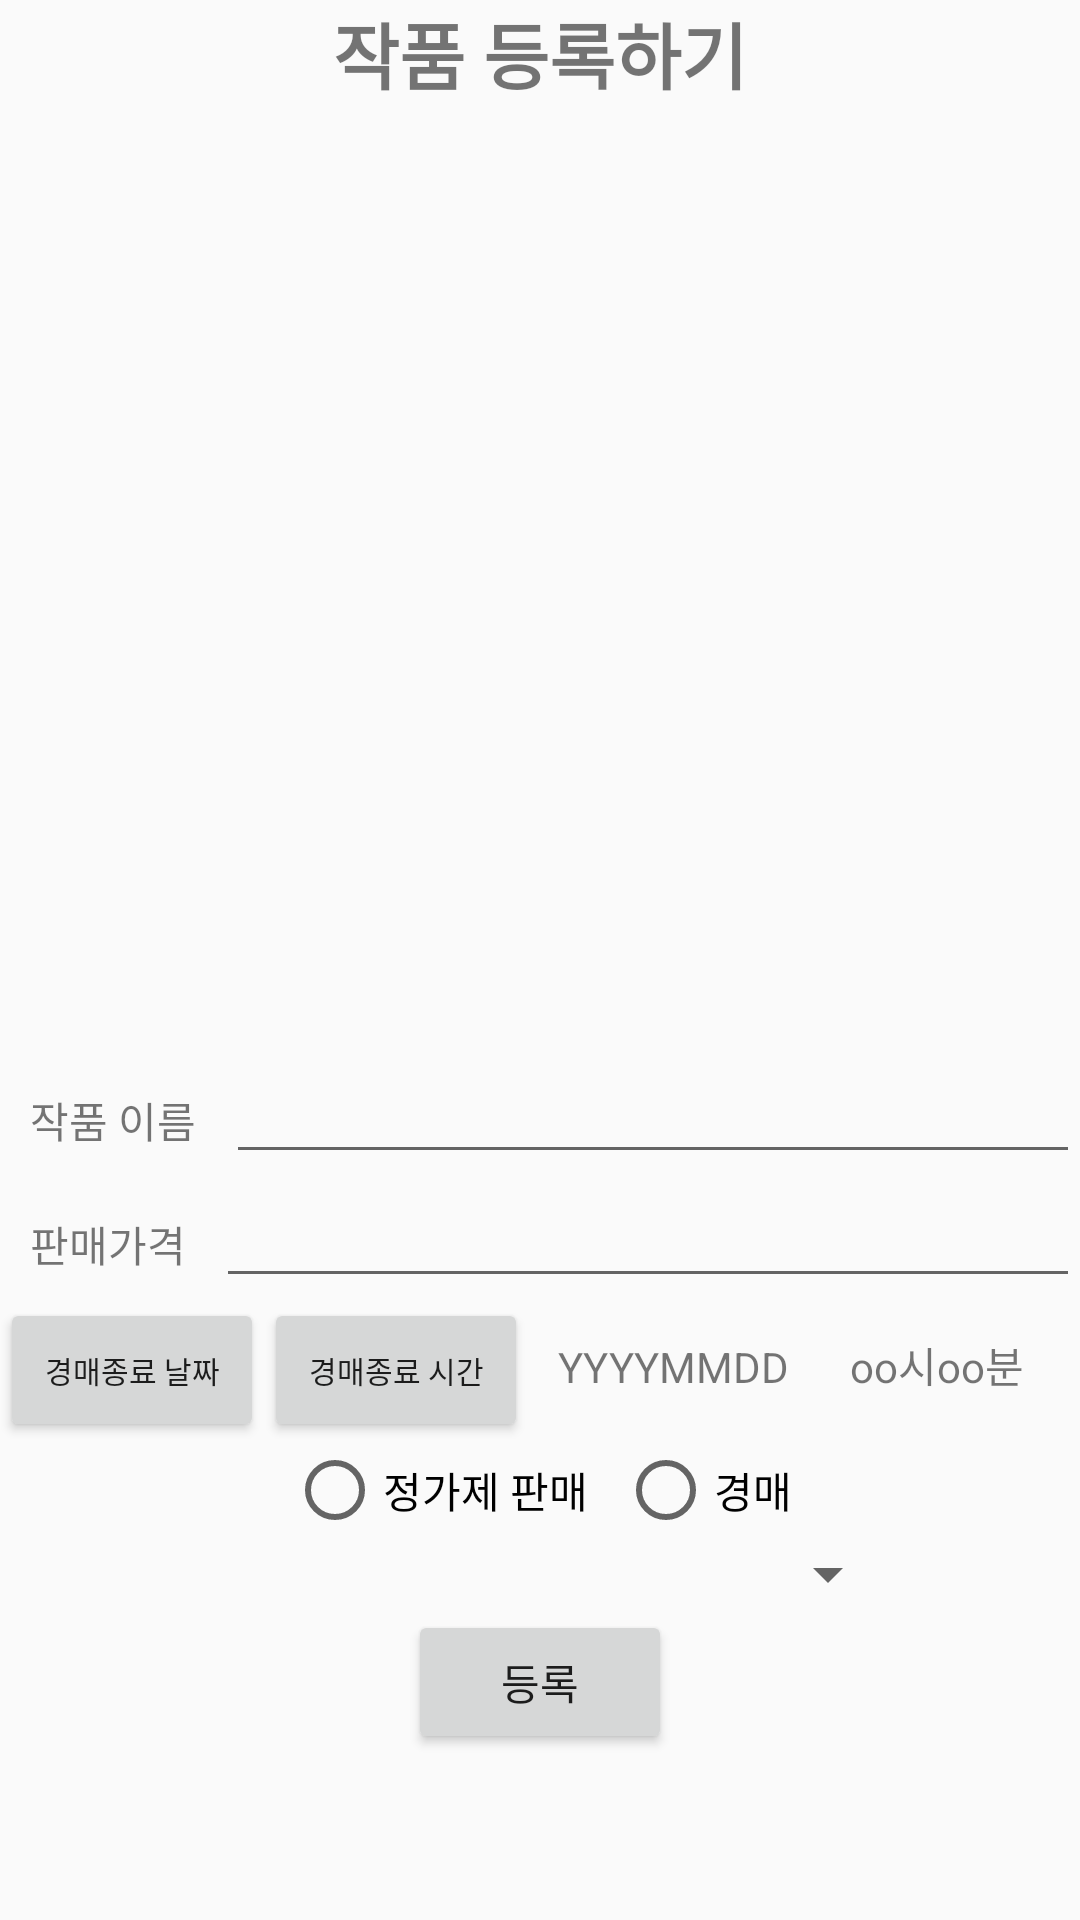

This screen was rendered from an Android layout file. Write that file and the resources it references.
<!-- AndroidManifest.xml: application theme Theme.MTeamProject -->
<!-- res/layout/acitivity_enrollart.xml -->
<?xml version="1.0" encoding="utf-8"?>
<LinearLayout xmlns:android="http://schemas.android.com/apk/res/android"
    xmlns:app="http://schemas.android.com/apk/res-auto"
    android:layout_width="match_parent"
    android:layout_height="match_parent"
    android:orientation="vertical">
    


    <TextView
        android:id="@+id/enroll_title"
        android:layout_width="match_parent"
        android:layout_height="wrap_content"
        android:gravity="center"
        android:text="작품 등록하기"
        android:textSize="24sp"
        android:textStyle="bold"/>
    <ImageView
        android:id="@+id/enroll_img"
        android:layout_width="match_parent"
        android:layout_height="300dp"
        android:layout_marginBottom="15dp"
        android:src="@drawable/ic_android_black_24dp"/>
    <LinearLayout
        android:layout_width="match_parent"
        android:layout_height="wrap_content"
        android:orientation="horizontal">
        <TextView
            android:id="@+id/sellTitle"
            android:layout_width="wrap_content"
            android:layout_height="wrap_content"
            android:layout_marginLeft="10dp"
            android:layout_marginRight="10dp"
            android:text="작품 이름"/>
        <EditText
            android:id="@+id/sellTitle_input"
            android:layout_width="wrap_content"
            android:layout_height="wrap_content"
            android:ems="20"/>
    </LinearLayout>

    <LinearLayout
        android:layout_width="match_parent"
        android:layout_height="wrap_content"
        android:orientation="horizontal">
        <TextView
            android:id="@+id/sellPrice"
            android:layout_width="wrap_content"
            android:layout_height="wrap_content"
            android:layout_marginLeft="10dp"
            android:layout_marginRight="10dp"
            android:text="판매가격"/>
        <EditText
            android:id="@+id/sellPrice_input"
            android:layout_width="wrap_content"
            android:layout_height="wrap_content"
            android:ems="20"/>
    </LinearLayout>


    <LinearLayout
        android:layout_width="match_parent"
        android:layout_height="wrap_content"
        android:orientation="horizontal">
        <Button
            android:id="@+id/pickDay"
            android:layout_width="wrap_content"
            android:layout_height="wrap_content"
            android:text="경매종료 날짜"
            android:textSize="10sp"/>
        <Button
            android:id="@+id/pickTime"
            android:layout_width="wrap_content"
            android:layout_height="wrap_content"
            android:text="경매종료 시간"
            android:textSize="10sp"/>
        <TextView
            android:id="@+id/enroll_day"
            android:layout_width="wrap_content"
            android:layout_height="wrap_content"
            android:layout_marginLeft="10dp"
            android:layout_marginRight="10dp"
            android:text="YYYYMMDD"/>
        <TextView
            android:id="@+id/enroll_time"
            android:layout_width="wrap_content"
            android:layout_height="wrap_content"
            android:layout_marginLeft="10dp"
            android:layout_marginRight="10dp"
            android:text="oo시oo분"/>


    </LinearLayout>

    <LinearLayout
        android:layout_width="match_parent"
        android:layout_height="wrap_content"
        android:orientation="horizontal">
        <RadioGroup
            android:gravity="center"
            android:id="@+id/pick_sell"
            android:layout_width="match_parent"
            android:layout_height="wrap_content"
            android:orientation="horizontal">

            <RadioButton
                android:id="@+id/fixed_price"
                android:layout_width="wrap_content"
                android:layout_height="wrap_content"
                android:layout_marginRight="10dp"
                android:text="정가제 판매"/>
            <RadioButton
                android:id="@+id/auction"
                android:layout_width="wrap_content"
                android:layout_height="wrap_content"
                android:text="경매"/>
        </RadioGroup>
    </LinearLayout>
    <Spinner
        android:id="@+id/enroll_genre"
        android:layout_width="300dp"
        android:layout_height="wrap_content"/>

    <Button
        android:id="@+id/sendToDB"
        android:layout_width="wrap_content"
        android:layout_height="wrap_content"
        android:layout_gravity="center"
        android:text="등록"/>

</LinearLayout>
<!-- resources referenced by this layout -->
<resources>
  <style name="Theme.MTeamProject" parent="Theme.AppCompat.Light.NoActionBar">
          
          <item name="colorPrimary">@color/purple_500</item>
          <item name="colorPrimaryVariant">@color/purple_700</item>
          <item name="colorOnPrimary">@color/white</item>
          
          <item name="colorSecondary">@color/teal_200</item>
          <item name="colorSecondaryVariant">@color/teal_700</item>
          <item name="colorOnSecondary">@color/black</item>
          
          <item name="android:statusBarColor" tools:targetApi="l">?attr/colorPrimaryVariant</item>
          
      </style>
  <!-- not gathered from this repository: default colours our renderer supplied (Android Studio template values) -->
  <color name="purple_500">#FF6200EE</color>
  <color name="purple_700">#FF3700B3</color>
  <color name="teal_200">#FF03DAC5</color>
  <color name="teal_700">#FF018786</color>
  <color name="black">#FF000000</color>
  <color name="white">#FFFFFFFF</color>
</resources>
